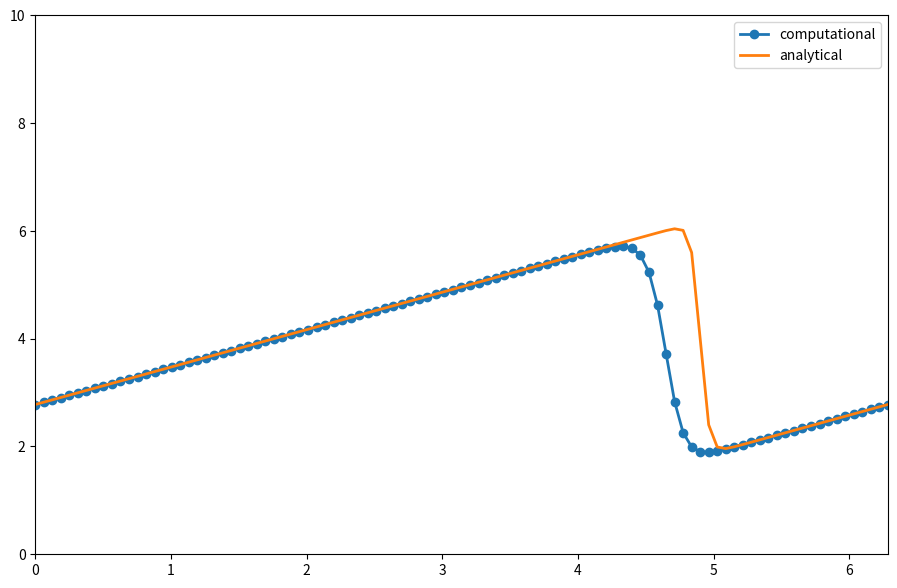

Reproduce this figure in Python.
import numpy as np
import matplotlib.pyplot as plt
import sympy as sp
from sympy import init_printing
from sympy.utilities.lambdify import lambdify

x,nu,t = sp.symbols('x nu t') #symbolic variables

phi = sp.exp(-(x-4*t)**2/(4*nu*(t+1)))+sp.exp(-(x-4*t-2*sp.pi)**2/(4*nu*(t+1)))
phiprime = phi.diff(x)
u = -2*nu*(phiprime/phi) + 4 #symbolic calculation of u using phi and phiprime

ufunc = lambdify((t,x,nu),u,modules='numpy') #turns symbolic equation to callable function

def burgers(nx,nt):
    #nx,nt = no of grid points, no of time steps
    dx = 2*np.pi/(nx-1)
    nu = 0.07
    dt = dx*nu

    x = np.linspace(0,2*np.pi,nx) #grid
    un = np.empty(nx) #temp solution
    t=0 #initial time

    #u = np.asarray([ufunc(t,x0,nu) for x0 in x]) #populate initial condition using new function
    u = ufunc(t,x,nu)

    for n in range(nt):
        un = u.copy()
        u[1:-1] = un[1:-1] - un[1:-1]*dt/dx*(un[1:-1]-un[:-2]) + nu*(dt/dx**2)*(un[2:]-2*un[1:-1]+un[:-2])
        #for i in range(1,nx-1):
        #    u[i] = un[i] - un[i]*dt/dx*(un[i]-un[i-1]) + nu*(dt/dx**2)*(un[i+1]-2*un[i]+un[i-1])
        u[0] = un[0] - un[0]*dt/dx*(un[0]-un[-2]) + nu*(dt/dx**2)*(un[1]-2*un[0]+un[-2])
        u[-1] = u[0]

    #u_analytical = np.asarray([ufunc(nt*dt,x1,nu) for x1 in x]) #analytical solution
    u_analytical = ufunc(nt*dt,x,nu)

    plt.figure(figsize=(11,7),dpi=100)
    plt.plot(x,u,marker='o',lw=2,label='computational')
    plt.plot(x,u_analytical,lw=2,label='analytical')
    plt.xlim([0,2*np.pi])
    plt.ylim([0,10])
    plt.legend()
    plt.show()

burgers(101,100)
